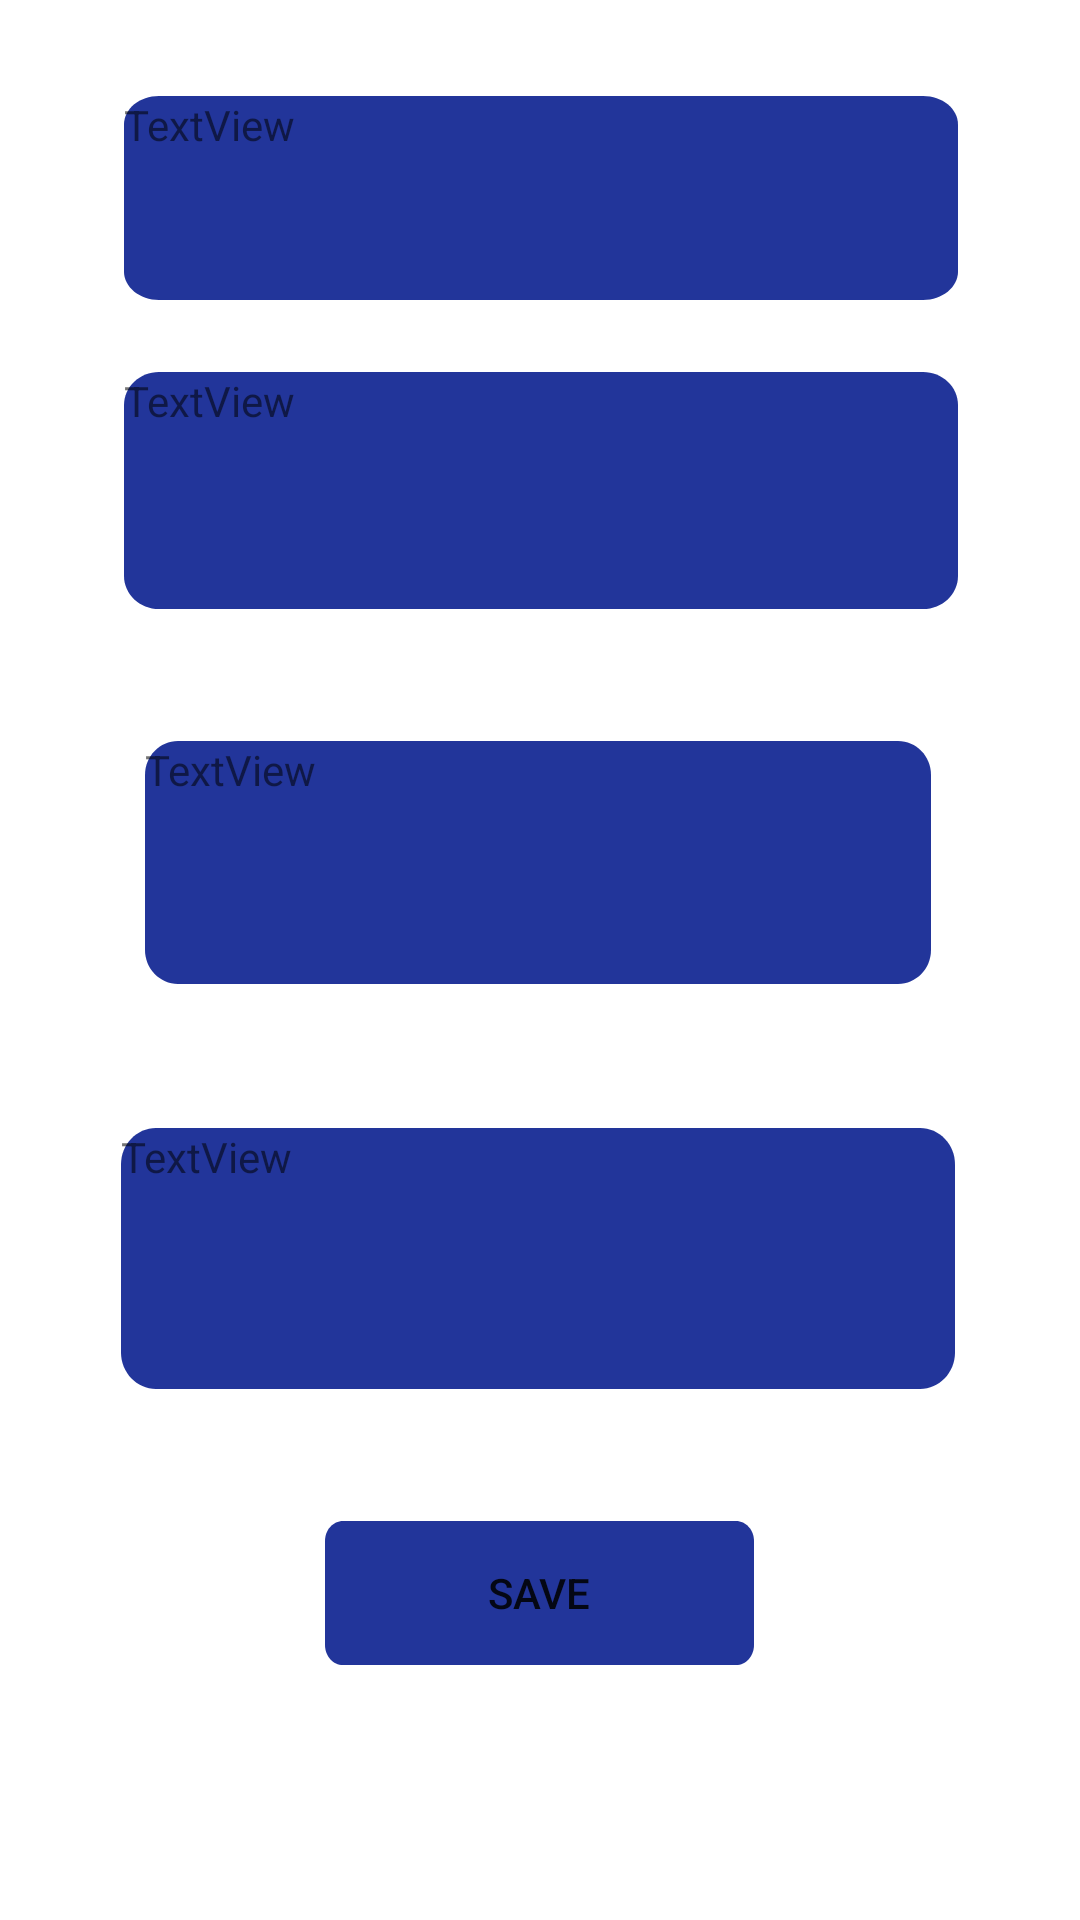

The Android layout XML behind this screen, and the referenced resources:
<!-- AndroidManifest.xml: application theme Theme.AntenatalCareApp -->
<!-- res/layout/activity_main.xml -->
<?xml version="1.0" encoding="utf-8"?>
<androidx.constraintlayout.widget.ConstraintLayout xmlns:android="http://schemas.android.com/apk/res/android"
    xmlns:app="http://schemas.android.com/apk/res-auto"
    xmlns:tools="http://schemas.android.com/tools"
    android:layout_width="match_parent"
    android:layout_height="match_parent"
    tools:context=".MainActivity">

    <TextView
        android:id="@+id/textView4"
        android:layout_width="278dp"
        android:layout_height="68dp"
        android:layout_marginTop="32dp"
        android:background="@drawable/rectangle"
        android:text="TextView"
        app:layout_constraintEnd_toEndOf="parent"
        app:layout_constraintHorizontal_bias="0.503"
        app:layout_constraintStart_toStartOf="parent"
        app:layout_constraintTop_toTopOf="parent" />

    <TextView
        android:id="@+id/textView5"
        android:layout_width="278dp"
        android:layout_height="79dp"
        android:layout_marginTop="24dp"
        android:background="@drawable/rectangle"
        android:text="TextView"
        app:layout_constraintEnd_toEndOf="@+id/textView4"
        app:layout_constraintHorizontal_bias="0.0"
        app:layout_constraintStart_toStartOf="@+id/textView4"
        app:layout_constraintTop_toBottomOf="@+id/textView4" />

    <TextView
        android:id="@+id/textView6"
        android:layout_width="262dp"
        android:layout_height="81dp"
        android:layout_marginTop="44dp"

        android:background="@drawable/rectangle"
        android:text="TextView"
        app:layout_constraintEnd_toEndOf="@+id/textView5"
        app:layout_constraintHorizontal_bias="0.437"
        app:layout_constraintStart_toStartOf="@+id/textView5"
        app:layout_constraintTop_toBottomOf="@+id/textView5" />

    <TextView
        android:id="@+id/textView7"
        android:layout_width="278dp"
        android:layout_height="87dp"
        android:layout_marginTop="48dp"
        android:background="@drawable/rectangle"
        android:text="TextView"
        app:layout_constraintEnd_toEndOf="@+id/textView6"
        app:layout_constraintStart_toStartOf="@+id/textView6"
        app:layout_constraintTop_toBottomOf="@+id/textView6" />

    <Button
        android:id="@+id/button2"
        android:layout_width="wrap_content"
        android:layout_height="wrap_content"
        android:layout_marginTop="44dp"
        android:background="@drawable/rectangle"
        android:text="SAVE"
        app:layout_constraintEnd_toEndOf="@+id/textView7"
        app:layout_constraintHorizontal_bias="0.503"
        app:layout_constraintStart_toStartOf="@+id/textView7"
        app:layout_constraintTop_toBottomOf="@+id/textView7" />


</androidx.constraintlayout.widget.ConstraintLayout>
<!-- resources referenced by this layout -->
<resources>
  <!-- drawable rectangle (drawable) -->
  <vector
      xmlns:android="http://schemas.android.com/apk/res/android"
      xmlns:aapt="http://schemas.android.com/aapt"
      android:width="143dp"
      android:height="43dp"
      android:viewportWidth="143"
      android:viewportHeight="43"
      >
  
      <group>
  
          <clip-path
              android:pathData="M6 0H137C140.314 0 143 2.68629 143 6V37C143 40.3137 140.314 43 137 43H6C2.68629 43 0 40.3137 0 37V6C0 2.68629 2.68629 0 6 0Z"
              />
  
          <path
              android:pathData="M0 0V43H143V0"
              android:fillColor="#22359A"
              />
  
      </group>
  
  </vector>
  <style name="Theme.AntenatalCareApp" parent="Theme.MaterialComponents.Light.NoActionBar">
          
          <item name="colorPrimary">@color/purple_500</item>
          <item name="colorPrimaryVariant">@color/colorPrimaryDark</item>
          <item name="colorOnPrimary">@color/white</item>
          
          <item name="colorSecondary">@color/teal_200</item>
          <item name="colorSecondaryVariant">@color/teal_700</item>
          <item name="colorOnSecondary">@color/black</item>
          
          <item name="android:statusBarColor" tools:targetApi="l">?attr/colorPrimaryVariant</item>
          
      </style>
  <color name="purple_500">#03A9F4</color>
  <color name="colorPrimaryDark">#3F51B5</color>
  <color name="white">#FFFFFF</color>
  <color name="teal_200">#FF03DAC5</color>
  <color name="teal_700">#FF018786</color>
  <color name="black">#FF000000</color>
</resources>
